4-way image classification set "processed" from GitHub (shaguntalwar17/BrainTumor_CDSS); label vocabulary: glioma, meningioma, no tumor, pituitary tumor.

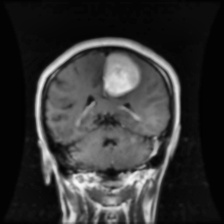
Label: meningioma

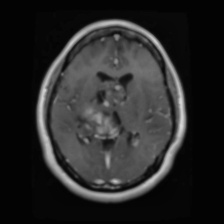
Label: glioma

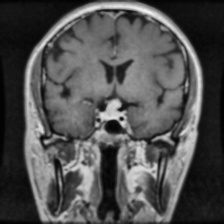
Label: pituitary tumor

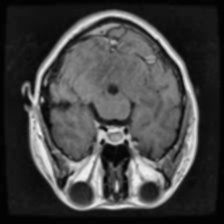
Label: pituitary tumor

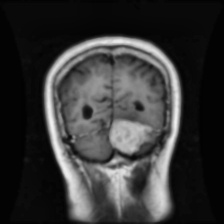
Label: meningioma

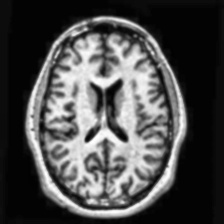
Label: no tumor
